Photos from the image-classification dataset "dataset" in the GitHub repository chanheehi/Pig-Posture-Classification-Using-Deep-Learning. Its 4 classes are: lying on belly, lying on side, sitting, standing.

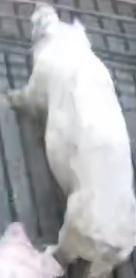
Label: standing

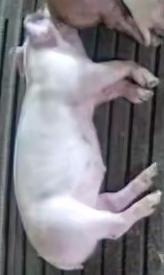
Label: lying on side

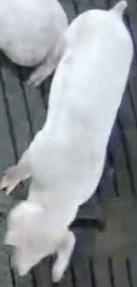
Label: standing

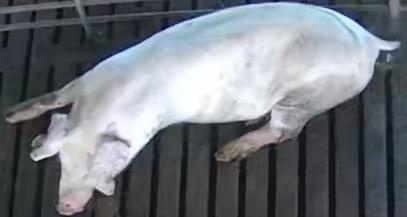
Label: lying on belly

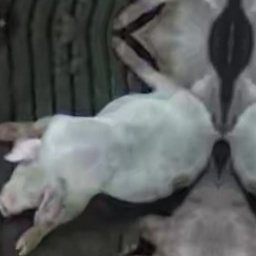
Label: sitting

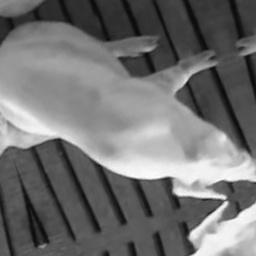
Label: sitting
